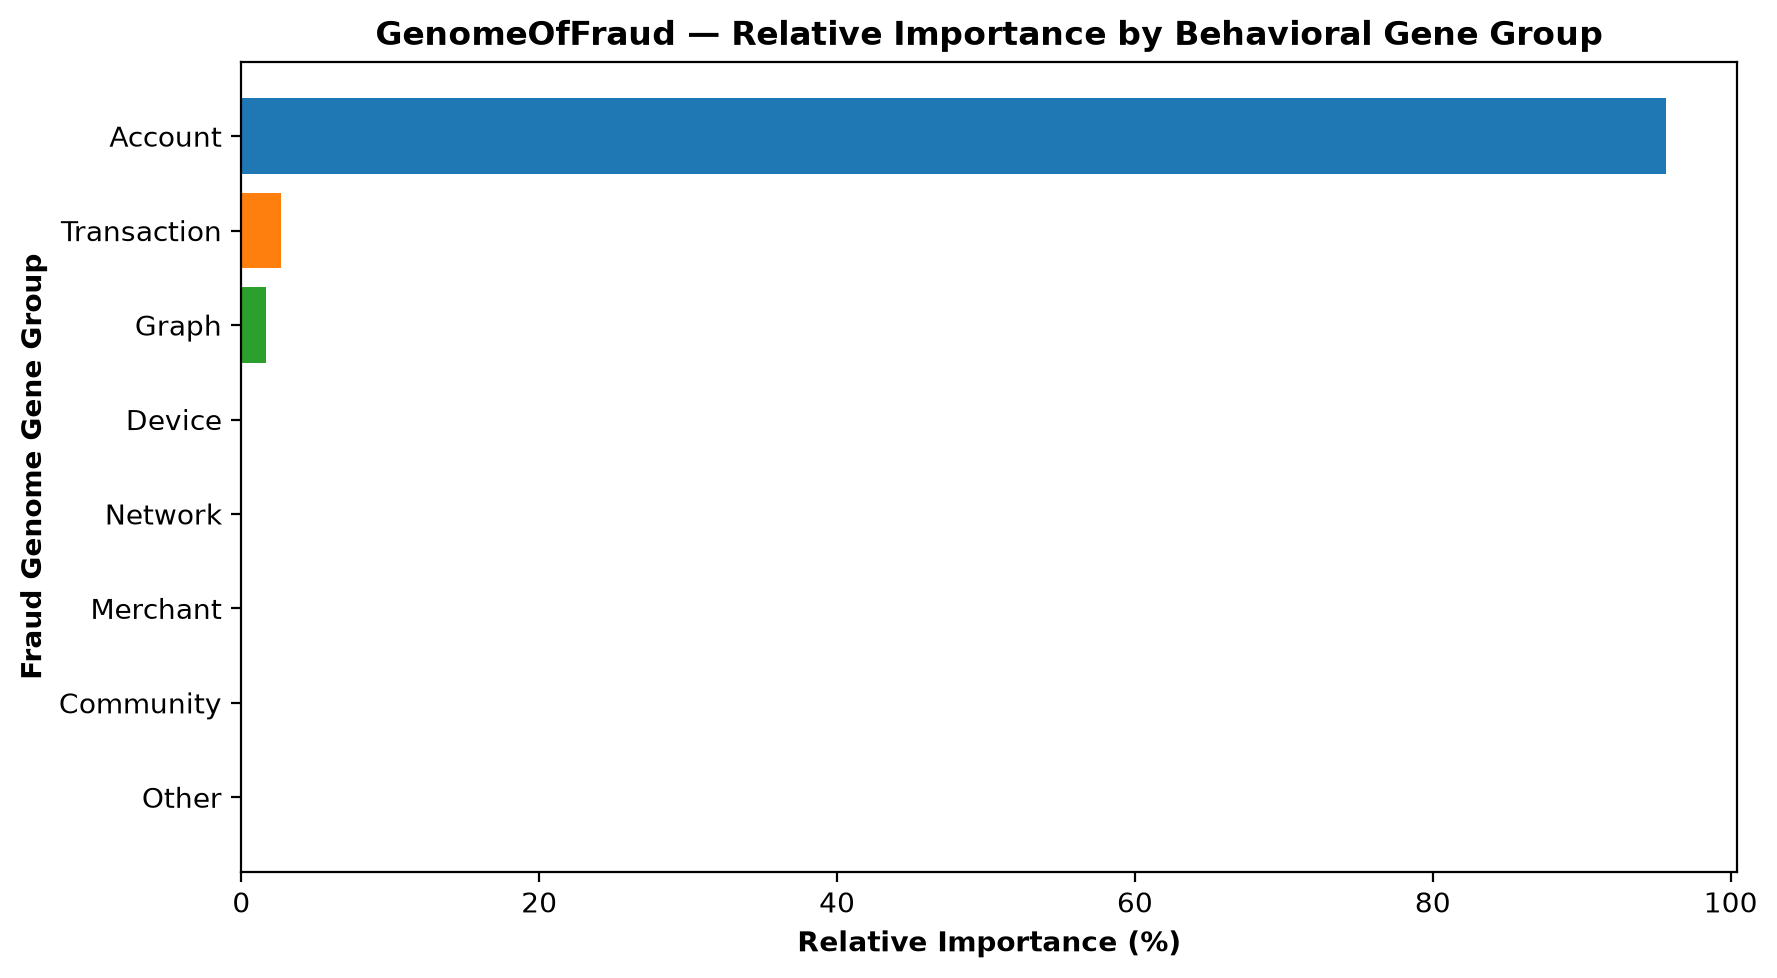

Values plotted in this chart, from the file beside it:
Gene Group, Mean Absolute SHAP, Relative Importance
Account, 7.897, 0.9567
Transaction, 0.2224, 0.02694
Graph, 0.1354, 0.0164
Device, 0.0, 0.0
Network, 0.0, 0.0
Merchant, 0.0, 0.0
Community, 0.0, 0.0
Other, 0.0, 0.0
